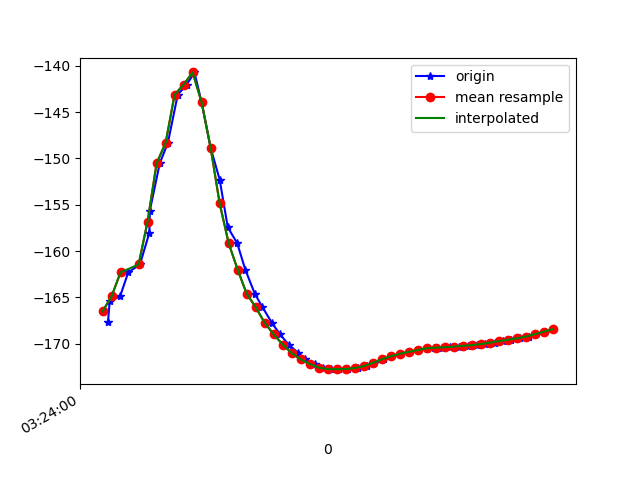

The data file committed next to this chart (first rows):
1618543440332, 1239116435967405, -167.66884, 48.263687, -16.84372
1618543440336, 1239116455198175, -165.4, 51.07, -18.8
1618543440359, 1239116474428945, -164.9, 53.84, -19.97
1618543440377, 1239116493659715, -162.3, 56.76, -22.35
1618543440403, 1239116512890485, -161.5, 59.35, -23.69
1618543440424, 1239116532121255, -158, 62.33, -26.9
1618543440425, 1239116551352025, -155.6, 65.36, -29.48
1618543440447, 1239116570582795, -150.5, 67.64, -34.25
1618543440465, 1239116589813565, -148.3, 69.65, -36.62
1618543440487, 1239116609044335, -143.1, 71.41, -41.92
1618543440507, 1239116628275105, -142, 71.9, -42.79
1618543440524, 1239116647505875, -140.7, 72.63, -44.17
1618543440540, 1239116666736645, -144, 71.34, -40.26
1618543440560, 1239116685967415, -148.9, 70.35, -35.54
1618543440580, 1239116705198185, -152.3, 67.96, -31.75
1618543440598, 1239116724428955, -157.4, 65.64, -26.79
1618543440619, 1239116743659725, -159.2, 63.92, -24.9
1618543440637, 1239116763015272, -162, 60.93, -21.77
1618543440658, 1239116782246042, -164.6, 58.71, -19.46
1618543440675, 1239116801476812, -166.1, 54.97, -17.89
1618543440696, 1239116820707582, -167.7, 50.75, -16.04
1618543440714, 1239116839938352, -169, 46.42, -14.53
1618543440733, 1239116859169122, -170.1, 41.8, -13.33
1618543440755, 1239116878399892, -171, 36.97, -12.2
1618543440770, 1239116897630662, -171.7, 32.04, -11.21
1618543440791, 1239116916861432, -172.2, 27.1, -10.51
1618543440810, 1239116936092202, -172.6, 22.44, -9.934
1618543440828, 1239116955322972, -172.7, 18.23, -9.433
1618543440846, 1239116974553742, -172.8, 14.59, -8.927
1618543440865, 1239116993784512, -172.7, 11.73, -8.408
1618543440886, 1239117013015282, -172.6, 9.875, -7.97
1618543440908, 1239117032246052, -172.4, 9.026, -7.6
1618543440922, 1239117051476822, -172.1, 9.099, -7.35
1618543440944, 1239117070707592, -171.7, 9.742, -7.108
1618543440960, 1239117089938362, -171.4, 10.6, -6.852
1618543440980, 1239117109169132, -171.1, 11.64, -6.631
1618543441000, 1239117128399902, -170.9, 12.94, -6.474
1618543441020, 1239117147630672, -170.7, 14.46, -6.417
1618543441041, 1239117166861442, -170.5, 16.12, -6.431
1618543441056, 1239117186092212, -170.5, 17.84, -6.506
1618543441073, 1239117205322982, -170.4, 19.62, -6.663
1618543441092, 1239117224553752, -170.4, 21.44, -6.896
1618543441112, 1239117243784522, -170.3, 23.27, -7.192
1618543441131, 1239117263015292, -170.2, 25.09, -7.509
1618543441151, 1239117282246062, -170.2, 26.89, -7.84
1618543441170, 1239117301476832, -170, 28.66, -8.191
1618543441192, 1239117320707602, -169.9, 30.41, -8.568
1618543441209, 1239117339938372, -169.7, 32.07, -8.934
1618543441226, 1239117359169142, -169.6, 33.6, -9.294
1618543441246, 1239117378399912, -169.4, 35.07, -9.646
1618543441266, 1239117397630682, -169.2, 36.55, -10.04
1618543441283, 1239117416861452, -169, 38.04, -10.46
1618543441302, 1239117436092222, -168.7, 39.48, -10.89
1618543441321, 1239117455322992, -168.4, 40.82, -11.3
